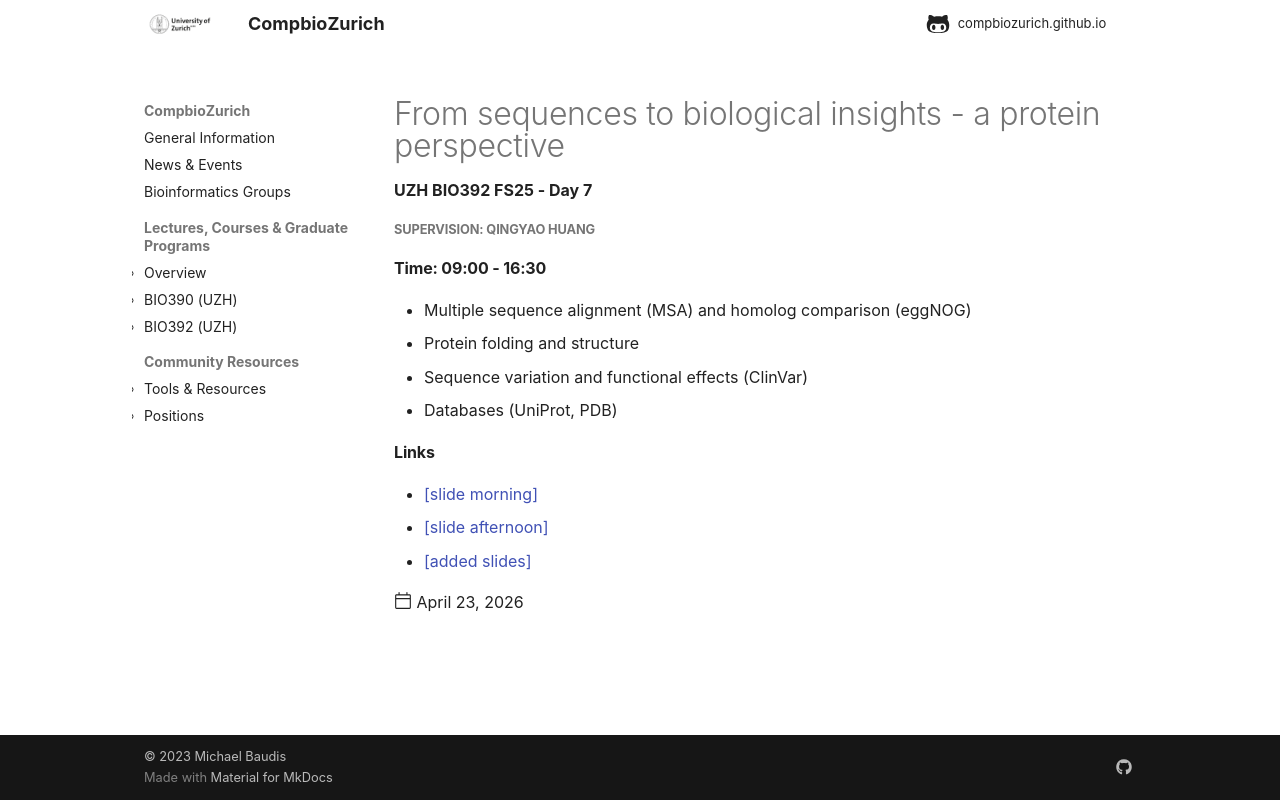

repository: compbiozurich/compbiozurich.github.io · page: teaching/UZH-BIO392/2026/2026-04-23-day-07/index.html · generator: mkdocs

---
template: post.html
title: 'From sequences to biological insights - a protein perspective'
description: UZH BIO392 FS25 - Day 7
date: 2026-04-23
authors:
  - "@mbaudis"
links:
  - '[slide morning](https://github.com/compbiozurich/UZH-BIO392-FS26/blob/master/course-material/2026-04-24___Qingyao-Huang__sequence-variation-2.pdf)'
  - '[slide afternoon](https://github.com/compbiozurich/UZH-BIO392-FS26/blob/master/course-material/2026-04-24___Qingyao-Huang__sequence-variation-3.pdf)'
  - '[added slides](https://github.com/compbiozurich/UZH-BIO392-FS26/blob/master/course-material/2026-04-23___Qingyao-Huang__added_slides.pdf)'
---

##### Supervision: Qingyao Huang
#### Time: 09:00 - 16:30 

- Multiple sequence alignment (MSA) and homolog comparison (eggNOG)
- Protein folding and structure
- Sequence variation and functional effects (ClinVar)
- Databases (UniProt, PDB)

<!--more-->
